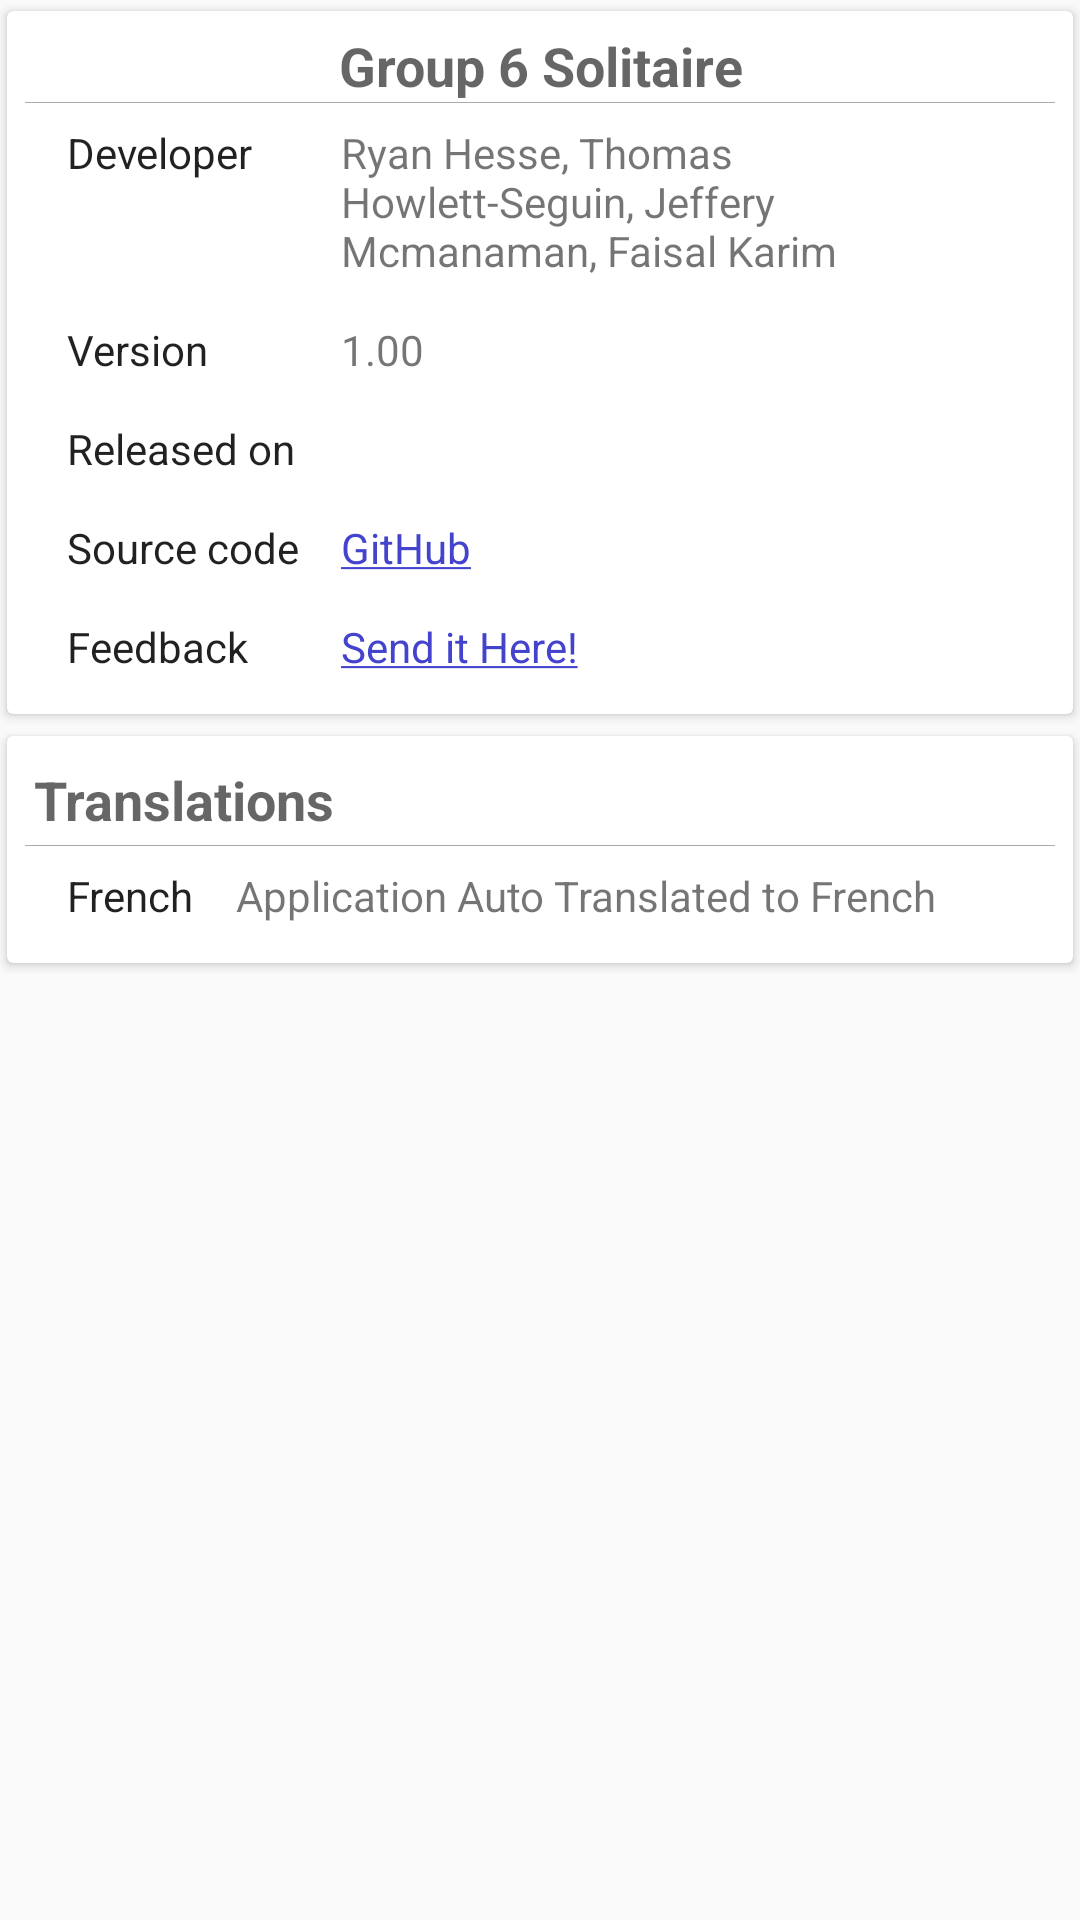

Layout XML and referenced resources for this Android screen:
<!-- AndroidManifest.xml: application theme AppThemeNoActionBar -->
<!-- res/layout/fragment_about_tab1.xml -->
<?xml version="1.0" encoding="utf-8"?>
<ScrollView xmlns:android="http://schemas.android.com/apk/res/android"
    xmlns:card_view="http://schemas.android.com/apk/res-auto"
    android:layout_width="match_parent"
    android:layout_height="wrap_content">

    <LinearLayout
        android:layout_width="match_parent"
        android:layout_height="wrap_content"
        android:gravity="center"
        android:orientation="vertical"
        android:paddingLeft="@dimen/card_view_padding_horizontal"
        android:paddingTop="@dimen/card_view_padding_vertical"
        android:paddingRight="@dimen/card_view_padding_horizontal"
        android:paddingBottom="@dimen/card_view_padding_vertical">

        <android.support.v7.widget.CardView
            android:layout_width="match_parent"
            android:layout_height="match_parent"
            card_view:cardBackgroundColor="@color/white"
            card_view:cardCornerRadius="2dp"
            card_view:cardUseCompatPadding="true">

            <LinearLayout
                android:layout_width="match_parent"
                android:layout_height="wrap_content"
                android:orientation="vertical"
                android:padding="6dp">

                <LinearLayout
                    android:layout_width="match_parent"
                    android:layout_height="match_parent"
                    android:gravity="center"
                    android:orientation="vertical">

                    <TextView
                        android:layout_width="wrap_content"
                        android:layout_height="wrap_content"
                        android:drawableStart="@mipmap/ic_launcher"
                        android:drawableLeft="@mipmap/ic_launcher"
                        android:gravity="center"
                        android:text="@string/app_name"
                        android:textAppearance="@style/TextAppearance.AppCompat.Medium"
                        android:textStyle="bold" />
                </LinearLayout>

                <View
                    android:layout_width="match_parent"
                    android:layout_height="1px"
                    android:background="@android:color/darker_gray" />


                <TableLayout
                    android:layout_width="wrap_content"
                    android:layout_height="match_parent"
                    android:layout_marginStart="7dp"
                    android:layout_marginLeft="7dp">

                    <TableRow
                        android:layout_width="match_parent"
                        android:layout_height="match_parent">

                        <TextView
                            android:layout_width="wrap_content"
                            android:layout_height="wrap_content"
                            android:padding="7dp"
                            android:text="@string/about_developer"
                            android:textColor="?android:attr/textColorPrimary" />

                        <TextView
                            android:layout_width="wrap_content"
                            android:layout_height="wrap_content"
                            android:layout_weight="1"
                            android:padding="7dp"
                            android:text="@string/about_developer_name" />
                    </TableRow>

                    <TableRow
                        android:layout_width="match_parent"
                        android:layout_height="match_parent">

                        <TextView
                            android:layout_width="wrap_content"
                            android:layout_height="wrap_content"
                            android:padding="7dp"
                            android:text="@string/app_version"
                            android:textColor="?android:attr/textColorPrimary" />

                        <TextView
                            android:id="@+id/aboutTextViewVersion"
                            android:layout_width="wrap_content"
                            android:layout_height="wrap_content"
                            android:layout_weight="1"
                            android:padding="7dp"
                            android:text="1.00" />
                    </TableRow>

                    <TableRow
                        android:layout_width="match_parent"
                        android:layout_height="match_parent">

                        <TextView
                            android:layout_width="wrap_content"
                            android:layout_height="wrap_content"
                            android:padding="7dp"
                            android:text="@string/about_compiled"
                            android:textColor="?android:attr/textColorPrimary" />

                        <TextView
                            android:id="@+id/aboutTextViewBuild"
                            android:layout_width="wrap_content"
                            android:layout_height="wrap_content"
                            android:layout_weight="1"
                            android:padding="7dp"
                            android:text="" />
                    </TableRow>

                    <TableRow
                        android:layout_width="match_parent"
                        android:layout_height="match_parent">

                        <TextView
                            android:layout_width="wrap_content"
                            android:layout_height="wrap_content"
                            android:padding="7dp"
                            android:text="@string/about_source_code"
                            android:textColor="?android:attr/textColorPrimary" />

                        <TextView
                            android:id="@+id/aboutTextViewGitHubLink"
                            android:layout_width="wrap_content"
                            android:layout_height="wrap_content"
                            android:layout_weight="1"
                            android:padding="7dp"
                            android:text="@string/about_app_github_link" />
                    </TableRow>

                    <TableRow
                        android:layout_width="match_parent"
                        android:layout_height="match_parent">

                        <TextView
                            android:layout_width="wrap_content"
                            android:layout_height="wrap_content"
                            android:padding="7dp"
                            android:text="@string/manual_feedback"
                            android:textColor="?android:attr/textColorPrimary" />

                        <TextView
                            android:id="@+id/aboutTextViewLicenseLink"
                            android:layout_width="wrap_content"
                            android:layout_height="wrap_content"
                            android:layout_weight="1"
                            android:padding="7dp"
                            android:text="@string/about_app_license_link" />
                    </TableRow>

                </TableLayout>

            </LinearLayout>
        </android.support.v7.widget.CardView>

        <android.support.v7.widget.CardView
            android:layout_width="match_parent"
            android:layout_height="match_parent"
            card_view:cardBackgroundColor="@color/white"
            card_view:cardCornerRadius="2dp"
            card_view:cardUseCompatPadding="true">

            <LinearLayout
                android:layout_width="match_parent"
                android:layout_height="wrap_content"
                android:orientation="vertical"
                android:padding="6dp">


                <TextView
                    android:layout_width="wrap_content"
                    android:layout_height="wrap_content"
                    android:padding="3dp"
                    android:text="@string/about_translations"

                    android:textAppearance="@style/TextAppearance.AppCompat.Medium"
                    android:textStyle="bold" />


                <View
                    android:layout_width="match_parent"
                    android:layout_height="1px"
                    android:background="@android:color/darker_gray" />


                <TableLayout
                    android:id="@+id/about_table_translators"
                    android:layout_width="wrap_content"
                    android:layout_height="match_parent"
                    android:layout_marginStart="7dp"
                    android:layout_marginLeft="7dp">

                    <TableRow
                        android:layout_width="match_parent"
                        android:layout_height="match_parent">

                        <TextView
                            android:layout_width="wrap_content"
                            android:layout_height="wrap_content"
                            android:padding="7dp"
                            android:text="@string/settings_language_french"
                            android:textColor="?android:attr/textColorPrimary" />

                        <TextView
                            android:id="@+id/about_french_contributors"
                            android:layout_width="wrap_content"
                            android:layout_height="wrap_content"
                            android:layout_weight="1"
                            android:padding="7dp"
                            android:text="@string/contributors_french" />

                    </TableRow>


                </TableLayout>

            </LinearLayout>

        </android.support.v7.widget.CardView>

    </LinearLayout>


</ScrollView>
<!-- resources referenced by this layout -->
<resources>
  <color name="white">#ffffff</color>
  <string name="about_app_github_link" translatable="false"><a href="https://github.com/Sublimed90/Group-6">GitHub</a></string>
  <string name="about_app_license_link" translatable="false"><a href="https://github.com/Sublimed90/Group-6/issues">Send it Here!</a></string>
  <string name="about_compiled">"Released on"</string>
  <string name="about_developer">"Developer"</string>
  <string name="about_developer_name">"Ryan Hesse, Thomas Howlett-Seguin, Jeffery Mcmanaman, Faisal Karim"</string>
  <string name="about_source_code">"Source code"</string>
  <string name="about_translations">"Translations"</string>
  <string name="app_name" translatable="false">Group 6 Solitaire</string>
  <string name="app_version">"Version"</string>
  <string name="contributors_french" translatable="false">"Application Auto Translated to French"</string>
  <string name="manual_feedback">"Feedback"</string>
  <string name="settings_language_french">"French"</string>
  <style name="AppThemeNoActionBar" parent="Theme.AppCompat.Light.NoActionBar">
          
          <item name="colorPrimary">@color/greenBackground</item>
          <item name="colorPrimaryDark">@color/colorPrimaryDark</item>
          <item name="colorAccent">@color/colorAccent</item>
      </style>
  <color name="greenBackground">#00a008</color>
  <color name="colorPrimaryDark">#000000</color>
  <color name="colorAccent">#FF4343CD</color>
</resources>
